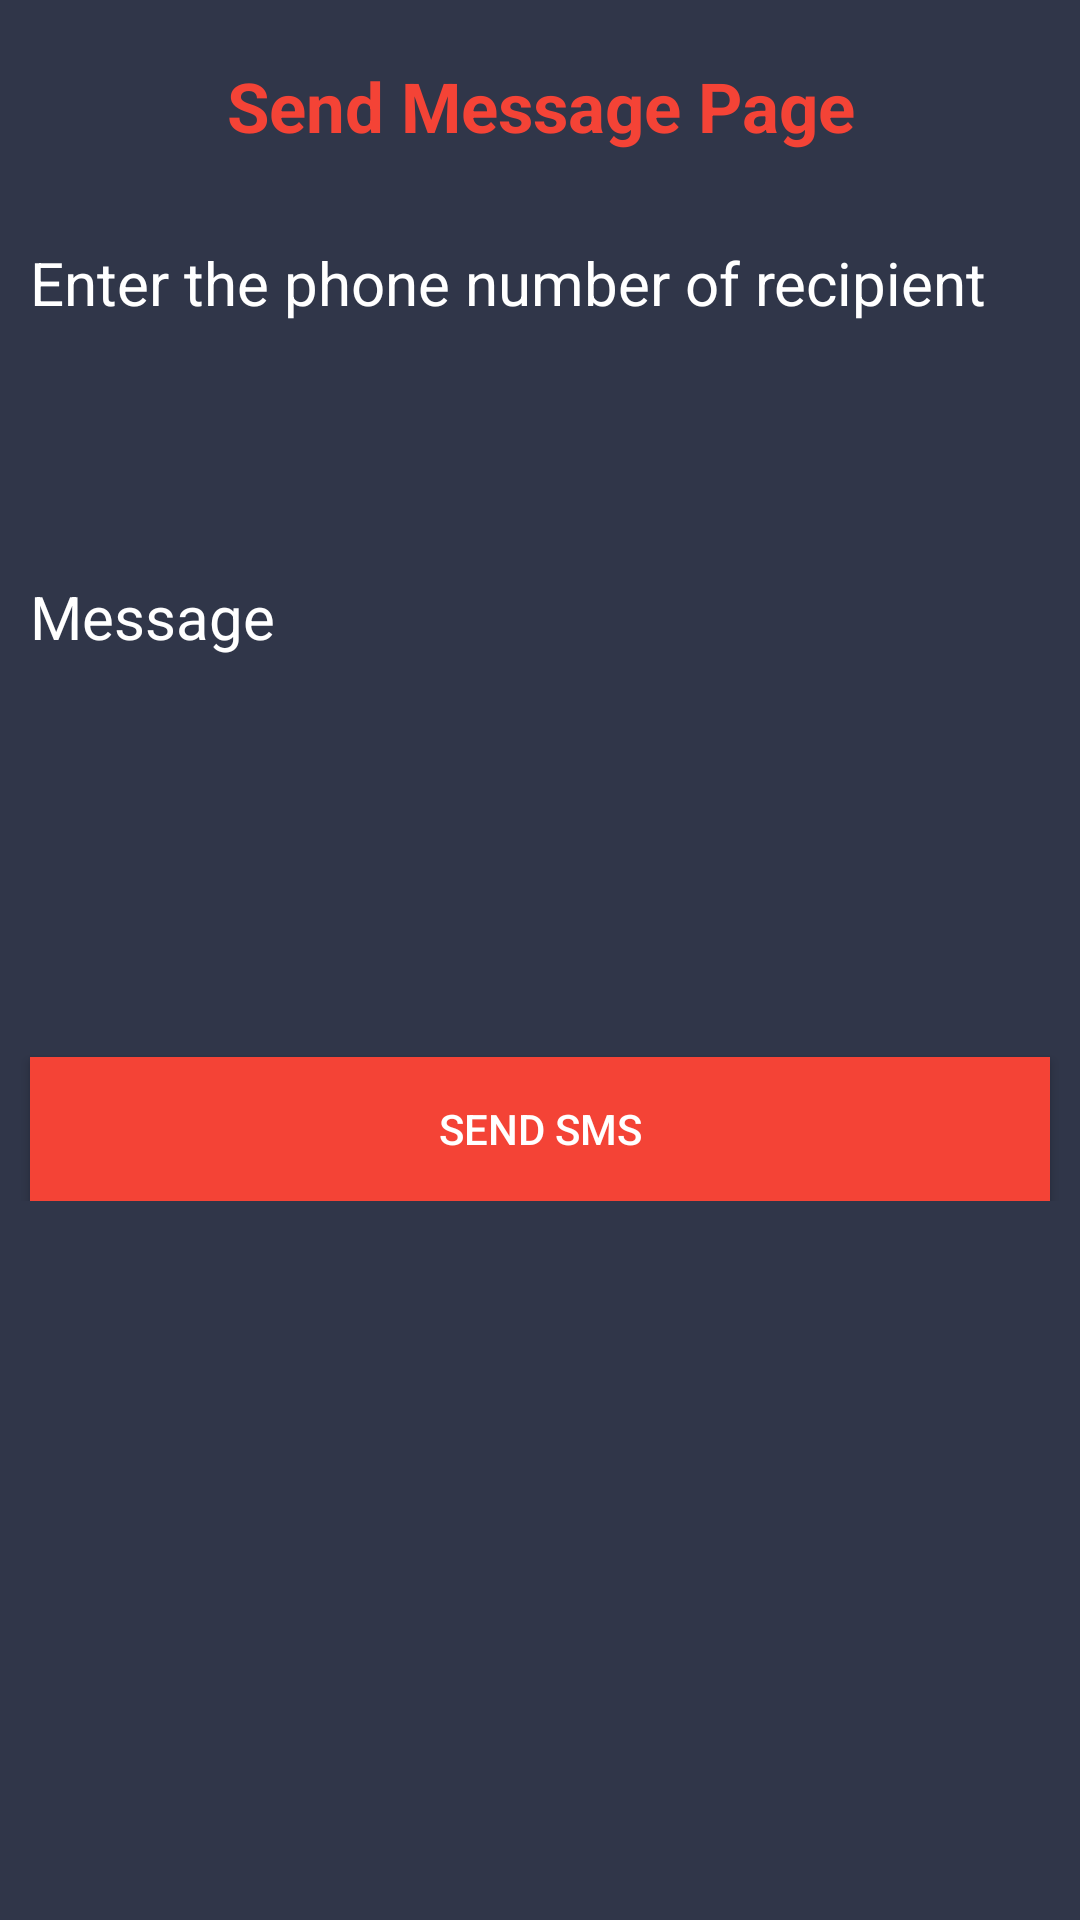

Layout XML and referenced resources for this Android screen:
<!-- AndroidManifest.xml: application theme AppTheme -->
<!-- res/layout/activity_send_sms_page.xml -->
<?xml version="1.0" encoding="utf-8"?>
<ScrollView xmlns:android="http://schemas.android.com/apk/res/android"
    android:layout_width="match_parent"
    android:layout_height="match_parent"
    android:background="@color/bgcolor">

    <LinearLayout
        android:layout_width="match_parent"
        android:layout_height="wrap_content"
        android:orientation="vertical">

        <TextView
            android:layout_width="fill_parent"
            android:layout_height="wrap_content"
            android:layout_margin="20dp"
            android:layout_marginBottom="40dp"
            android:gravity="center_horizontal"
            android:text="Send Message Page"
            android:textColor="@color/redcolor"
            android:textSize="23sp"
            android:textStyle="bold" />


        <TextView
            android:layout_width="match_parent"
            android:layout_height="wrap_content"
            android:padding="10dp"
            android:text="Enter the phone number of recipient"
            android:textColor="@color/white"
            android:textSize="20dp" />

        <EditText
            android:id="@+id/txtPhoneNo"
            android:layout_width="fill_parent"
            android:layout_height="wrap_content"
            android:layout_marginBottom="20dp"
            android:background="@drawable/custom"
            android:padding="10dp"
            android:singleLine="true"
            android:textColor="@color/white"
            android:textColorHint="@color/white" />

        <TextView
            android:layout_width="match_parent"
            android:layout_height="wrap_content"
            android:padding="10dp"
            android:text="Message"
            android:textColor="@color/white"
            android:textSize="20dp" />

        <EditText
            android:id="@+id/txtMessage"
            android:layout_width="fill_parent"
            android:layout_height="250px"
            android:layout_marginBottom="20dp"
            android:background="@drawable/custom"
            android:gravity="top"
            android:inputType="textMultiLine"
            android:padding="10dp"
            android:scrollHorizontally="true"
            android:singleLine="true"
            android:textColor="@color/white"
            android:textColorHint="@color/white"
            android:verticalScrollbarPosition="right" />

        <Button
            android:id="@+id/btnSendSMS"
            android:layout_width="fill_parent"
            android:layout_height="wrap_content"
            android:layout_marginLeft="10dp"
            android:layout_marginRight="10dp"
            android:layout_marginTop="20dip"
            android:background="@color/redcolor"
            android:text="Send SMS"
            android:textColor="@color/white" />

    </LinearLayout>

</ScrollView>
<!-- resources referenced by this layout -->
<resources>
  <color name="bgcolor">#303649</color>
  <color name="redcolor">#fff44336</color>
  <color name="white">#ffffff</color>
  <style name="AppTheme" parent="Theme.AppCompat.Light.DarkActionBar">
      
      <item name="colorPrimary">@color/colorPrimary</item>
      <item name="colorPrimaryDark">@color/colorPrimaryDark</item>
      <item name="colorAccent">@color/colorAccent</item>
  </style>
  <color name="colorPrimary">#fff44336</color>
  <color name="colorPrimaryDark">#f12020</color>
  <color name="colorAccent">#FF4081</color>
</resources>
